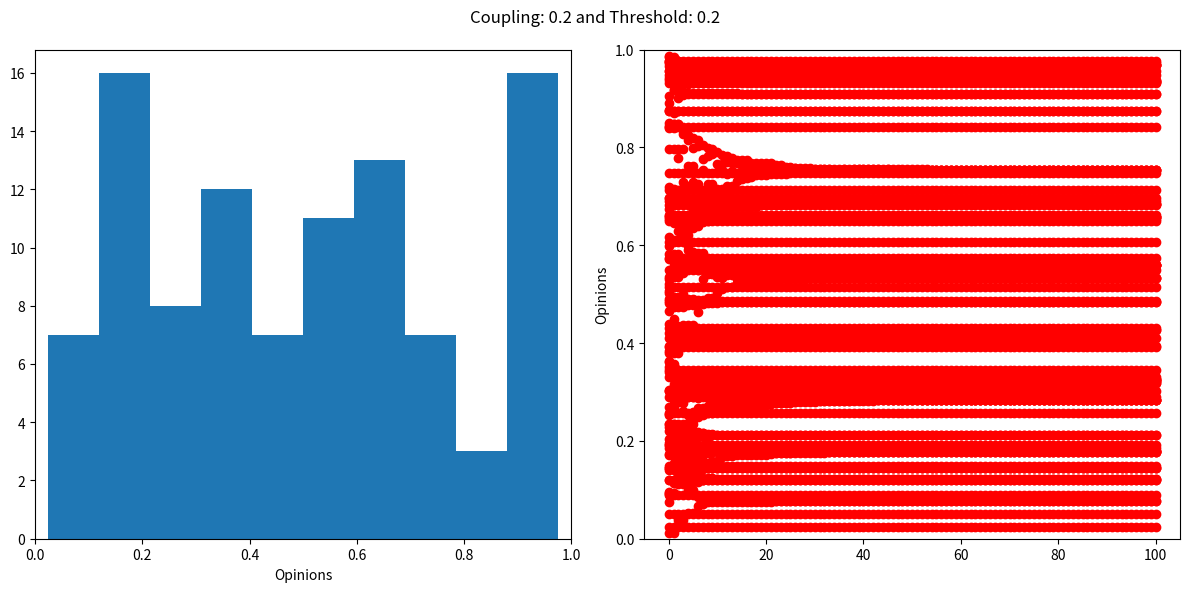

Reproduce this figure in Python.
import numpy as np
import matplotlib.pyplot as plt
import random
import argparse


def initial_opinions(no_opinions):
    '''Creating a list of values between 1 and 0 of a variable length'''
    return np.random.random(no_opinions)


def compare(opinions, threshold, beta):
    '''Compares the value of the randomly selected person and a random neighbour'''
    for i in range(len(opinions)):
        person_index = random.randint(0, len(opinions)-1)  # Random index for a 'person'.
        # Fixes the edge cases
        if person_index == 0:
            neighbours_index = 1  # Only chooses neighbor to the right.
        elif person_index == len(opinions) - 1:
            neighbours_index = person_index - 1  # Only chooses neighbor to the left.
        else:
            neighbours_index = random.choice([person_index + 1, person_index - 1])  # Randomly chooses a neighbor from either side of the 'person'.

        difference = opinions[neighbours_index] - opinions[person_index] 

        if abs(difference) < threshold: # The question asks for the modulus of the different, so abs function employed.
            opinions[person_index] += beta * difference
            opinions[neighbours_index] -= beta * difference 

    return opinions


def interact(no_opinions, threshold, beta, repetitions):
    '''Compares all of the 'people' and 'neighbours' for a variable amount of iterations'''
    opinions_grid = initial_opinions(no_opinions)
    stored_opinions_grid = [opinions_grid.copy()]  # Stores a copy of the initial state

    for i in range(repetitions):
        opinions_grid = compare(opinions_grid, threshold, beta)
        stored_opinions_grid.append(opinions_grid.copy())  # Append a copy after each interaction to create the list to be used in the scatter graph.

    return opinions_grid, stored_opinions_grid


def y_values(stored_opinions_grid):
    '''Extracts the y-values (opinions) and corresponding x-values (time steps) from a list of opinions stored over multiple time steps'''
    y_list = []
    x_list = []
    for index, opinions in enumerate(stored_opinions_grid):  # Enumerate gives us both the index of each opinion and the opinion itself.
        x_list.extend([index] * len(opinions))  # Creates the timesteps.
        y_list.extend(opinions)  # Adds all the opinions from the current time step to the y_list for the scatter graph.
    return y_list, x_list


def plot_scatter(ax, stored_opinions_grid):
    ''' Plots a scatter graph of stored opinions against time steps'''
    y_list, x_list = y_values(stored_opinions_grid)
    ax.scatter(x_list, y_list, color='red')
    ax.set_ylim(0, 1)
    ax.set_ylabel('Opinions')


def plot_hist(ax, opinions_list):
    ''' Plots a histogram of the opinions from one timestep'''
    ax.hist(opinions_list)
    ax.set_xlim([0, 1])
    ax.set_xlabel('Opinions')


def argparse_function():
    parser = argparse.ArgumentParser()
    parser.add_argument('-defuant', action='store_true')  # Set a flag for -defuant.
    parser.add_argument('-beta', type=float, default=0.2)  # Set default to 0.2 for beta and threshold.
    parser.add_argument('-threshold', type=float, default=0.2)
    return parser.parse_args()


def test_initial_opinion():
    assert len(initial_opinions(10)) == 10
    assert all(0 <= x <= 1 for x in initial_opinions(10))


def test_compare():
    opinions = [0.5, 0.5, 0.5]
    threshold = 0.1
    beta = 0.2
    assert compare(opinions, threshold, beta) == [0.5, 0.5, 0.5]


def test_interact():
    no_opinions = 10
    threshold = 0.1
    beta = 0.2
    repetitions = 10
    opinions, stored_opinions_grid = interact(no_opinions, threshold, beta, repetitions)
    assert len(stored_opinions_grid) == repetitions + 1 # Checks if the length of the stored opinions is equal to the repetions plus the original list.
    assert len(stored_opinions_grid[0]) == no_opinions # Checks if the first list in the stored opinions is equal to the number of opinions.


def test_y_values():
    stored_opinions_grid = [[0.1, 0.2, 0.3], [0.2, 0.3, 0.4]]
    y_list, x_list = y_values(stored_opinions_grid)
    assert y_list == [0.1, 0.2, 0.3, 0.2, 0.3, 0.4]
    assert x_list == [0, 0, 0, 1, 1, 1]


def test_all_functions():
    test_initial_opinion()
    print('Initial opinion test passed')
    test_compare()
    print('Compare test passed')
    test_interact()
    print('Interact test passed')
    test_y_values()
    print('Y values test passed')


def main():
    args = argparse_function()

    no_opinions = 100  # Defines variables.
    threshold = args.threshold
    beta = args.beta
    repetitions = 100

    opinions_grid, stored_opinions_grid = interact(no_opinions, threshold, beta, repetitions)

    fig, (ax1, ax2) = plt.subplots(1, 2, figsize=(12, 6))

    plot_hist(ax1, opinions_grid)
    plot_scatter(ax2, stored_opinions_grid)
    fig.suptitle(f'Coupling: {beta} and Threshold: {threshold}')

    plt.tight_layout()
    plt.show()

    test_all_functions()


if __name__ == "__main__":
    main()
